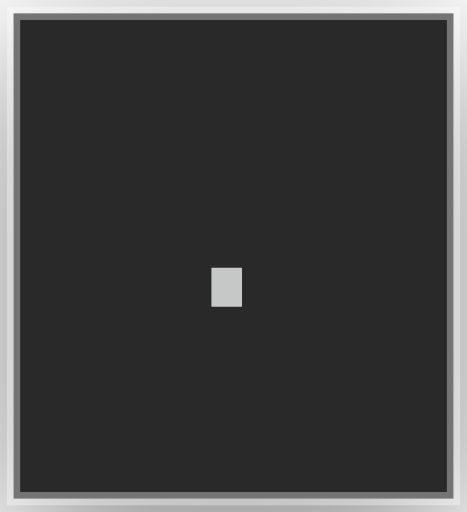
t = 0.00 s
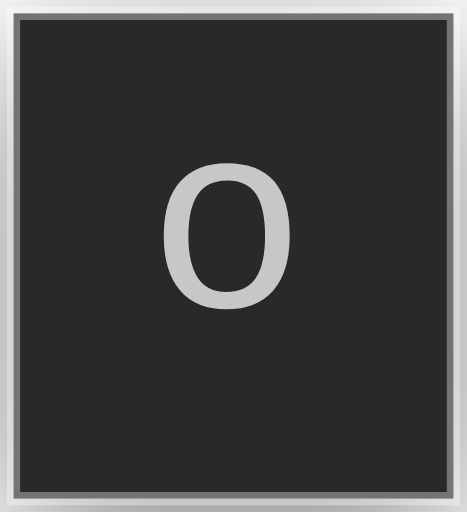
t = 0.15 s
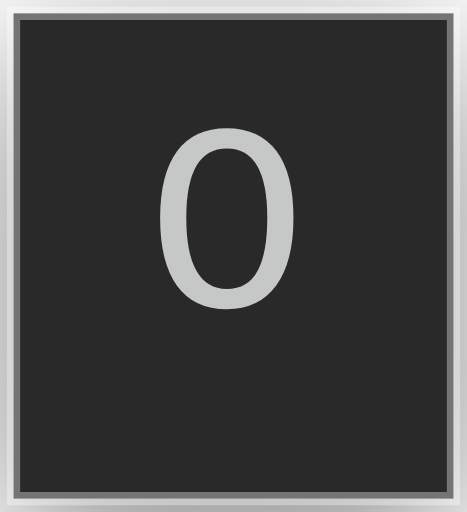
t = 0.27 s
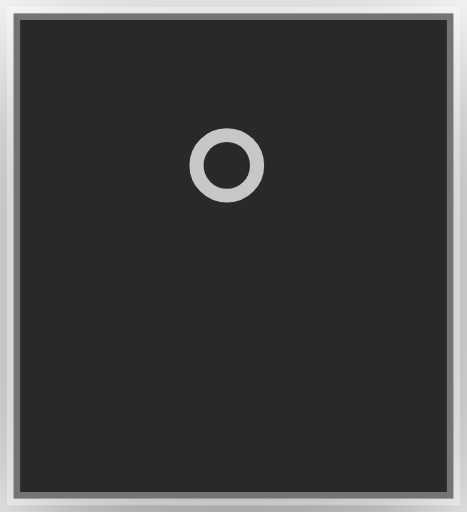
t = 0.42 s
t = 0.57 s: frame unchanged from t = 0.27 s, image omitted
t = 0.69 s: frame unchanged from t = 0.15 s, image omitted

The animated SVG that drew these frames (rendered in a browser with its animation timeline set to each time). Animation: 7 CSS @keyframes rules; one cycle of 0.84 s, repeats indefinitely.

<?xml version="1.0" encoding="UTF-8"?>
<svg viewBox="0 0 35 38.4" width="35" height="38.4" xmlns="http://www.w3.org/2000/svg">
<!-- @generated by Click Extra <https://github.com/kdeldycke/click-extra> -->
<!-- @recording frames=7 period=0.84s digest=3e313798b1f9543d -->
<style>
    .spinner-balloon2-matrix {
        font-family: 'Fira Code', 'Cascadia Code', Menlo, Consolas, monospace;
        font-size: 20px;
        line-height: 24.4px;
        font-variant-east-asian: full-width;
    }
    .spinner-balloon2-title {
        font-size: 18px;
        font-weight: bold;
        font-family: 'Fira Code', 'Cascadia Code', Menlo, Consolas, monospace;
    }
    .spinner-balloon2-r1 { fill: #c5c8c6 }
    @media (prefers-reduced-motion: no-preference) {
    @keyframes spinner-balloon2-f0 { 0% { visibility: visible; opacity: 1; } 14.2857% { visibility: hidden; opacity: 0; } }
    .spinner-balloon2-f0 { animation: spinner-balloon2-f0 0.84s step-end infinite; }
    @keyframes spinner-balloon2-f1 { 0% { visibility: hidden; opacity: 0; } 14.2857% { visibility: visible; opacity: 1; } 28.5714% { visibility: hidden; opacity: 0; } }
    .spinner-balloon2-f1 { animation: spinner-balloon2-f1 0.84s step-end infinite; }
    @keyframes spinner-balloon2-f2 { 0% { visibility: hidden; opacity: 0; } 28.5714% { visibility: visible; opacity: 1; } 42.8571% { visibility: hidden; opacity: 0; } }
    .spinner-balloon2-f2 { animation: spinner-balloon2-f2 0.84s step-end infinite; }
    @keyframes spinner-balloon2-f3 { 0% { visibility: hidden; opacity: 0; } 42.8571% { visibility: visible; opacity: 1; } 57.1429% { visibility: hidden; opacity: 0; } }
    .spinner-balloon2-f3 { animation: spinner-balloon2-f3 0.84s step-end infinite; }
    @keyframes spinner-balloon2-f4 { 0% { visibility: hidden; opacity: 0; } 57.1429% { visibility: visible; opacity: 1; } 71.4286% { visibility: hidden; opacity: 0; } }
    .spinner-balloon2-f4 { animation: spinner-balloon2-f4 0.84s step-end infinite; }
    @keyframes spinner-balloon2-f5 { 0% { visibility: hidden; opacity: 0; } 71.4286% { visibility: visible; opacity: 1; } 85.7143% { visibility: hidden; opacity: 0; } }
    .spinner-balloon2-f5 { animation: spinner-balloon2-f5 0.84s step-end infinite; }
    @keyframes spinner-balloon2-f6 { 0% { visibility: hidden; opacity: 0; } 85.7143% { visibility: visible; opacity: 1; } 100% { visibility: hidden; opacity: 0; } }
    .spinner-balloon2-f6 { animation: spinner-balloon2-f6 0.84s step-end infinite; }
    }
</style>
<defs><clipPath id="spinner-balloon2-clip"><rect x="11" y="3" width="12.2" height="24.4"/></clipPath><filter id="spinner-balloon2-shadow" x="-50%" y="-50%" width="200%" height="200%"><feGaussianBlur in="SourceAlpha" stdDeviation="6"/><feOffset dx="0" dy="3" result="cast"/><feFlood flood-color="rgba(0,0,0,0.5)"/><feComposite in2="cast" operator="in" result="shadow"/><feComposite in="shadow" in2="SourceAlpha" operator="out"/></filter></defs>
<rect filter="url(#spinner-balloon2-shadow)" x="1" y="1" width="33" height="36.4" rx="0"/>
<rect fill="#292929" stroke="rgba(255,255,255,0.35)" stroke-width="1" x="1" y="1" width="33" height="36.4" rx="0"/>
<g clip-path="url(#spinner-balloon2-clip)"><g transform="translate(11, 3)"><g class="spinner-balloon2-f0" visibility="hidden" opacity="0"><g class="spinner-balloon2-matrix" font-family="monospace" font-size="20" fill="#c5c8c6"><text class="spinner-balloon2-r1" x="0" textLength="12.2" y="20">.</text></g></g><g class="spinner-balloon2-f1" visibility="hidden" opacity="0"><g class="spinner-balloon2-matrix" font-family="monospace" font-size="20" fill="#c5c8c6"><text class="spinner-balloon2-r1" x="0" textLength="12.2" y="20">o</text></g></g><g class="spinner-balloon2-f2" visibility="hidden" opacity="0"><g class="spinner-balloon2-matrix" font-family="monospace" font-size="20" fill="#c5c8c6"><text class="spinner-balloon2-r1" x="0" textLength="12.2" y="20">O</text></g></g><g class="spinner-balloon2-f3" visibility="hidden" opacity="0"><g class="spinner-balloon2-matrix" font-family="monospace" font-size="20" fill="#c5c8c6"><text class="spinner-balloon2-r1" x="0" textLength="12.2" y="20">°</text></g></g><g class="spinner-balloon2-f4" visibility="hidden" opacity="0"><g class="spinner-balloon2-matrix" font-family="monospace" font-size="20" fill="#c5c8c6"><text class="spinner-balloon2-r1" x="0" textLength="12.2" y="20">O</text></g></g><g class="spinner-balloon2-f5" visibility="hidden" opacity="0"><g class="spinner-balloon2-matrix" font-family="monospace" font-size="20" fill="#c5c8c6"><text class="spinner-balloon2-r1" x="0" textLength="12.2" y="20">o</text></g></g><g class="spinner-balloon2-f6"><g class="spinner-balloon2-matrix" font-family="monospace" font-size="20" fill="#c5c8c6"><text class="spinner-balloon2-r1" x="0" textLength="12.2" y="20">.</text></g></g></g></g>
</svg>
